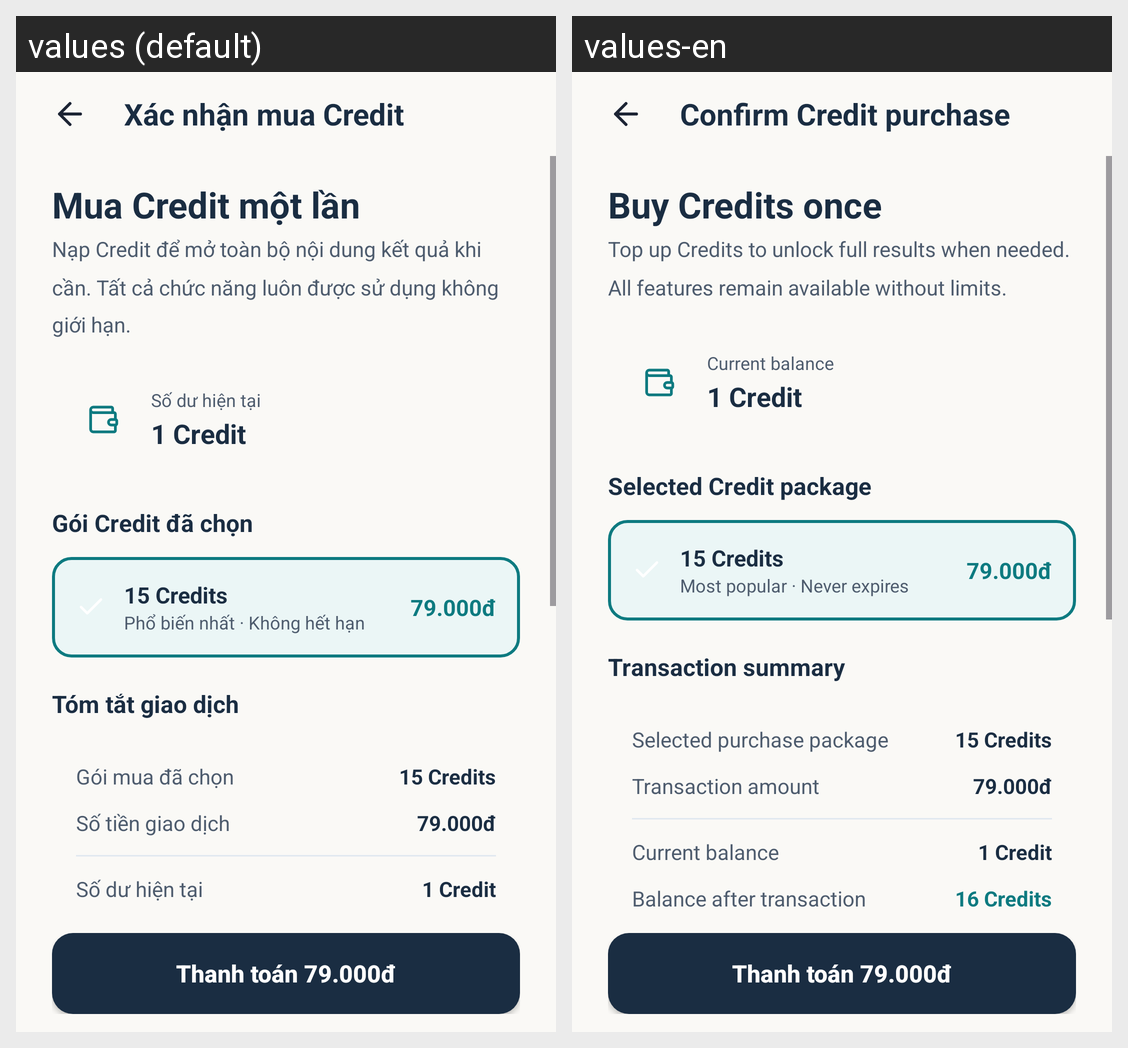

This grid shows one Android layout under two languages. Give, for every string resource on the screen, its name, the default text and each shown locale's text.
Android screen res/layout/activity_purchase_confirmation.xml rendered under 2 locales, left to right: values (default), values-en. Device: Nexus 5 (rendered at 1080×1920; each locale shown at half size, 540×960, under a caption strip naming it); theme Theme.LagalLens.
Strings drawn on this screen, with the default value and each locale's value (text and hints the layout hard-codes, and strings that could not be matched under every locale, appear in the picture but are not listed):

credit_flow_purchase_title
  values: Xác nhận mua Credit
  values-en: Confirm Credit purchase

credit_flow_pay
  values: Thanh toán 79.000đ
  values-en: Thanh toán 79.000đ  [not translated; the default value is used]

credit_flow_purchase_heading
  values: Mua Credit một lần
  values-en: Buy Credits once

credit_flow_purchase_description
  values: Nạp Credit để mở toàn bộ nội dung kết quả khi cần. Tất cả chức năng luôn được sử dụng không giới hạn.
  values-en: Top up Credits to unlock full results when needed. All features remain available without limits.

credit_flow_current_balance
  values: Số dư hiện tại
  values-en: Current balance

credit_flow_one_credit
  values: 1 Credit
  values-en: 1 Credit  [not translated; the default value is used]

credit_flow_selected_package
  values: Gói Credit đã chọn
  values-en: Selected Credit package

credit_store_package_15_title
  values: 15 Credits
  values-en: 15 Credits  [not translated; the default value is used]

credit_flow_package_description
  values: Phổ biến nhất · Không hết hạn
  values-en: Most popular · Never expires

credit_flow_transaction_summary
  values: Tóm tắt giao dịch
  values-en: Transaction summary

credit_flow_selected_purchase
  values: Gói mua đã chọn
  values-en: Selected purchase package

credit_flow_transaction_amount
  values: Số tiền giao dịch
  values-en: Transaction amount
